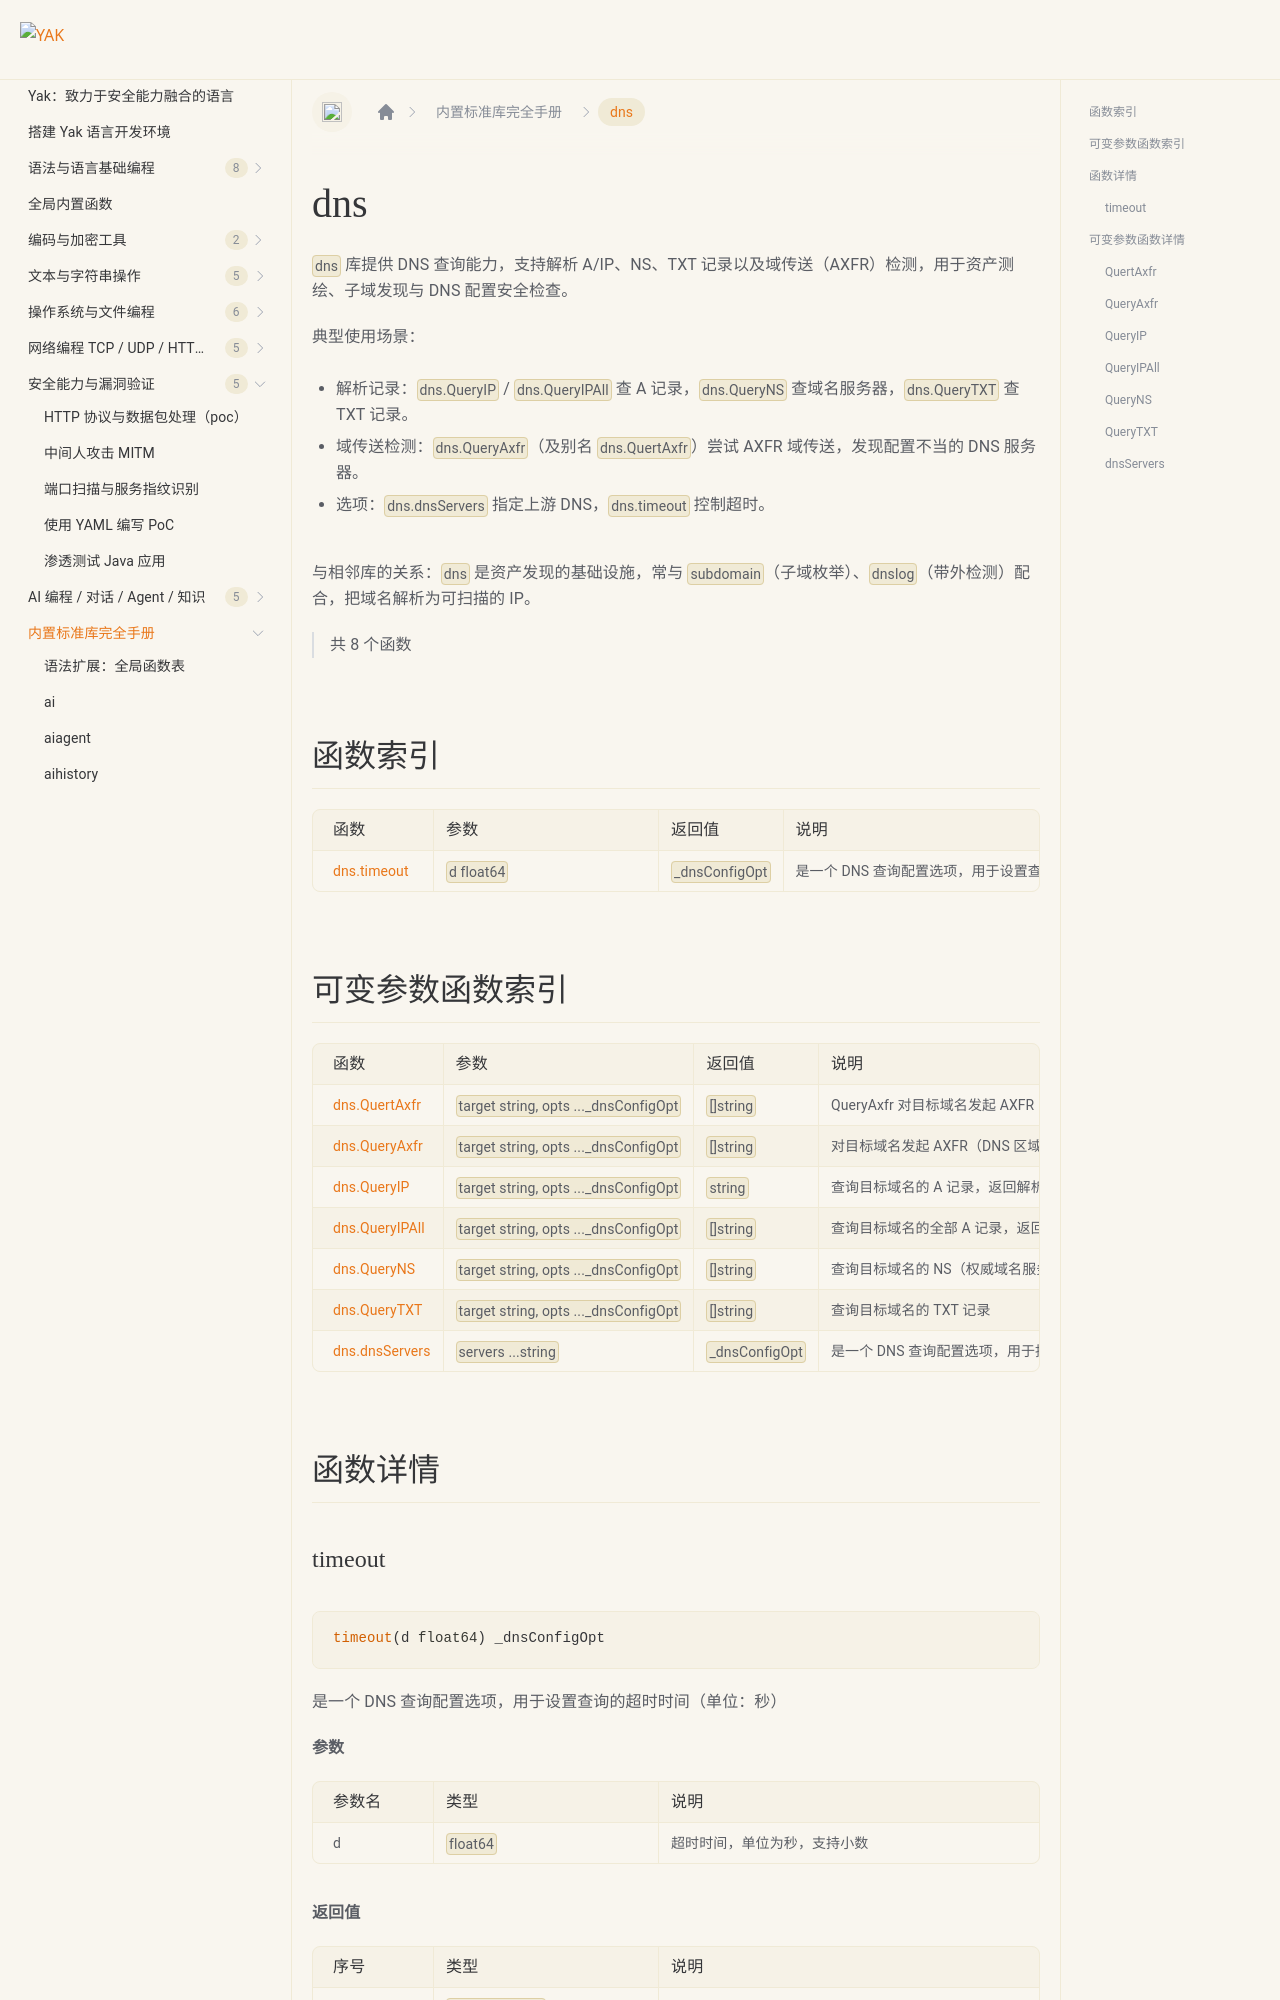

repository: yaklang/yaklang.github.io · page: docs/api/dns/index.html · generator: docusaurus

# dns {#library-dns}

`dns` 库提供 DNS 查询能力，支持解析 A/IP、NS、TXT 记录以及域传送（AXFR）检测，用于资产测绘、子域发现与 DNS 配置安全检查。

典型使用场景：

- 解析记录：`dns.QueryIP` / `dns.QueryIPAll` 查 A 记录，`dns.QueryNS` 查域名服务器，`dns.QueryTXT` 查 TXT 记录。
- 域传送检测：`dns.QueryAxfr`（及别名 `dns.QuertAxfr`）尝试 AXFR 域传送，发现配置不当的 DNS 服务器。
- 选项：`dns.dnsServers` 指定上游 DNS，`dns.timeout` 控制超时。

与相邻库的关系：`dns` 是资产发现的基础设施，常与 `subdomain`（子域枚举）、`dnslog`（带外检测）配合，把域名解析为可扫描的 IP。

> 共 8 个函数

## 函数索引

|函数|参数|返回值|说明|
|:--|:--|:--|:--|
| [dns.timeout](#timeout) | `d float64` | `_dnsConfigOpt` | 是一个 DNS 查询配置选项，用于设置查询的超时时间（单位：秒） |
